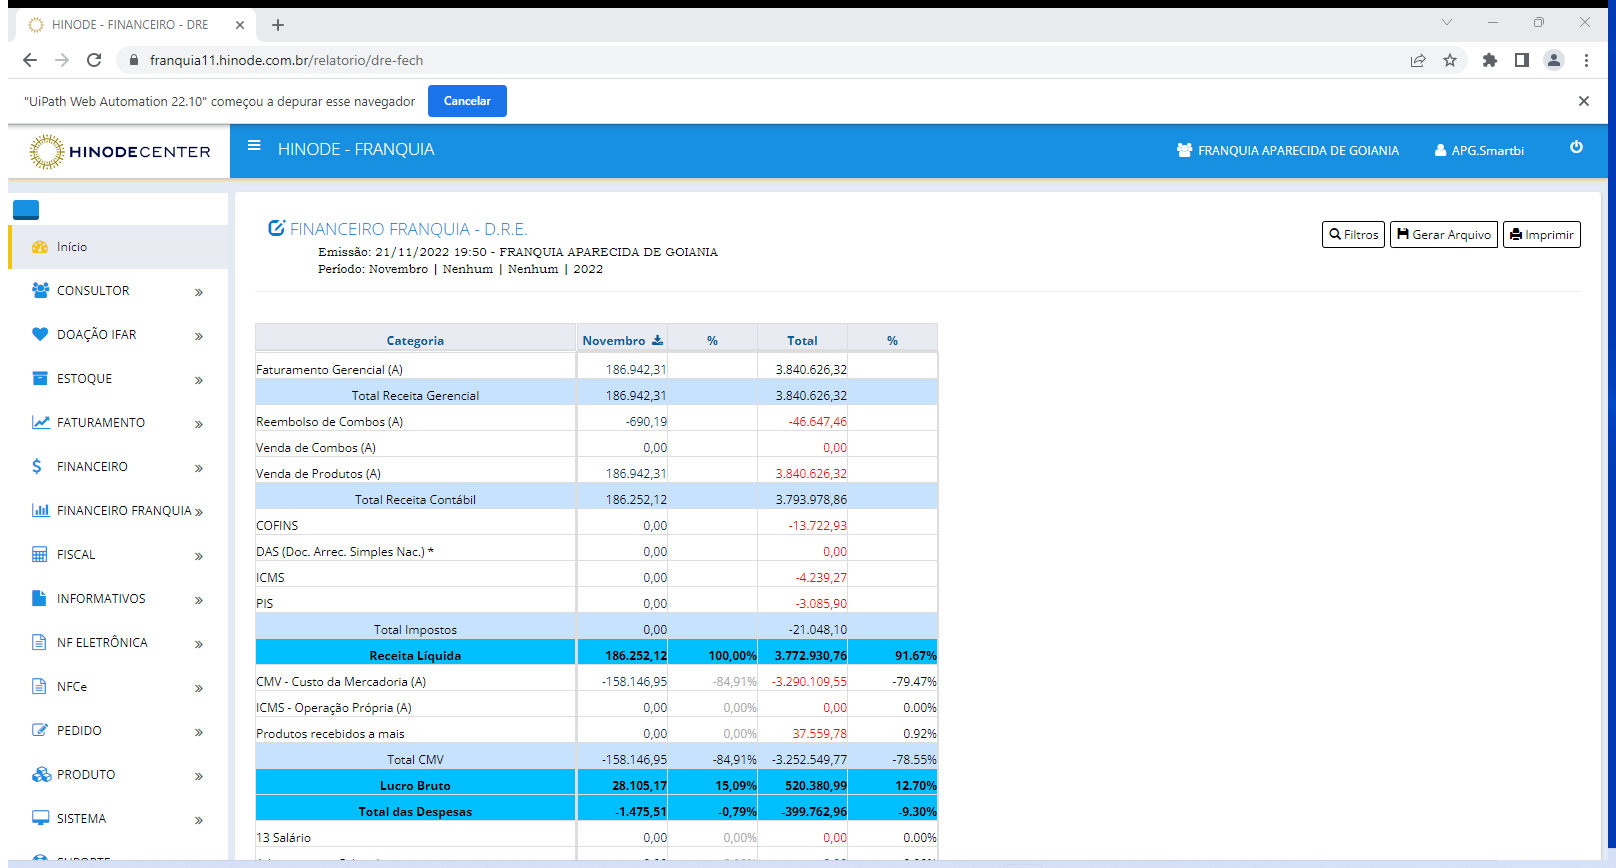
Task: Robotic Enterprise Framework
Workflow: sq_Scraping_DRE

Step 1: Attach Browser - Hinode in window 'HINODE - FINANCEIRO - DRE' (chrome.exe)

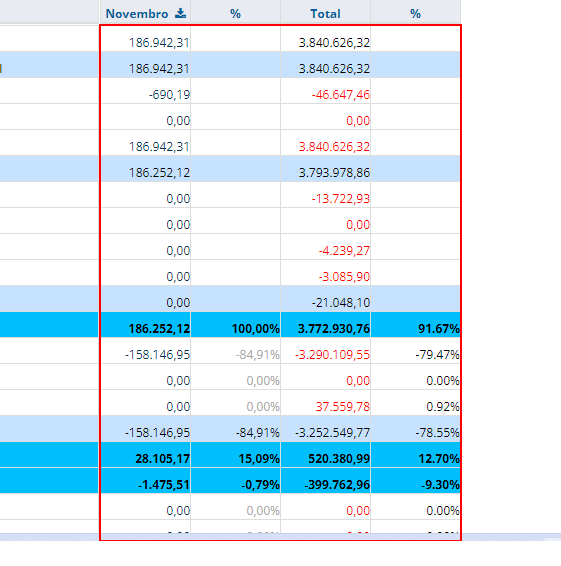
Step 2: get-text from the tbody